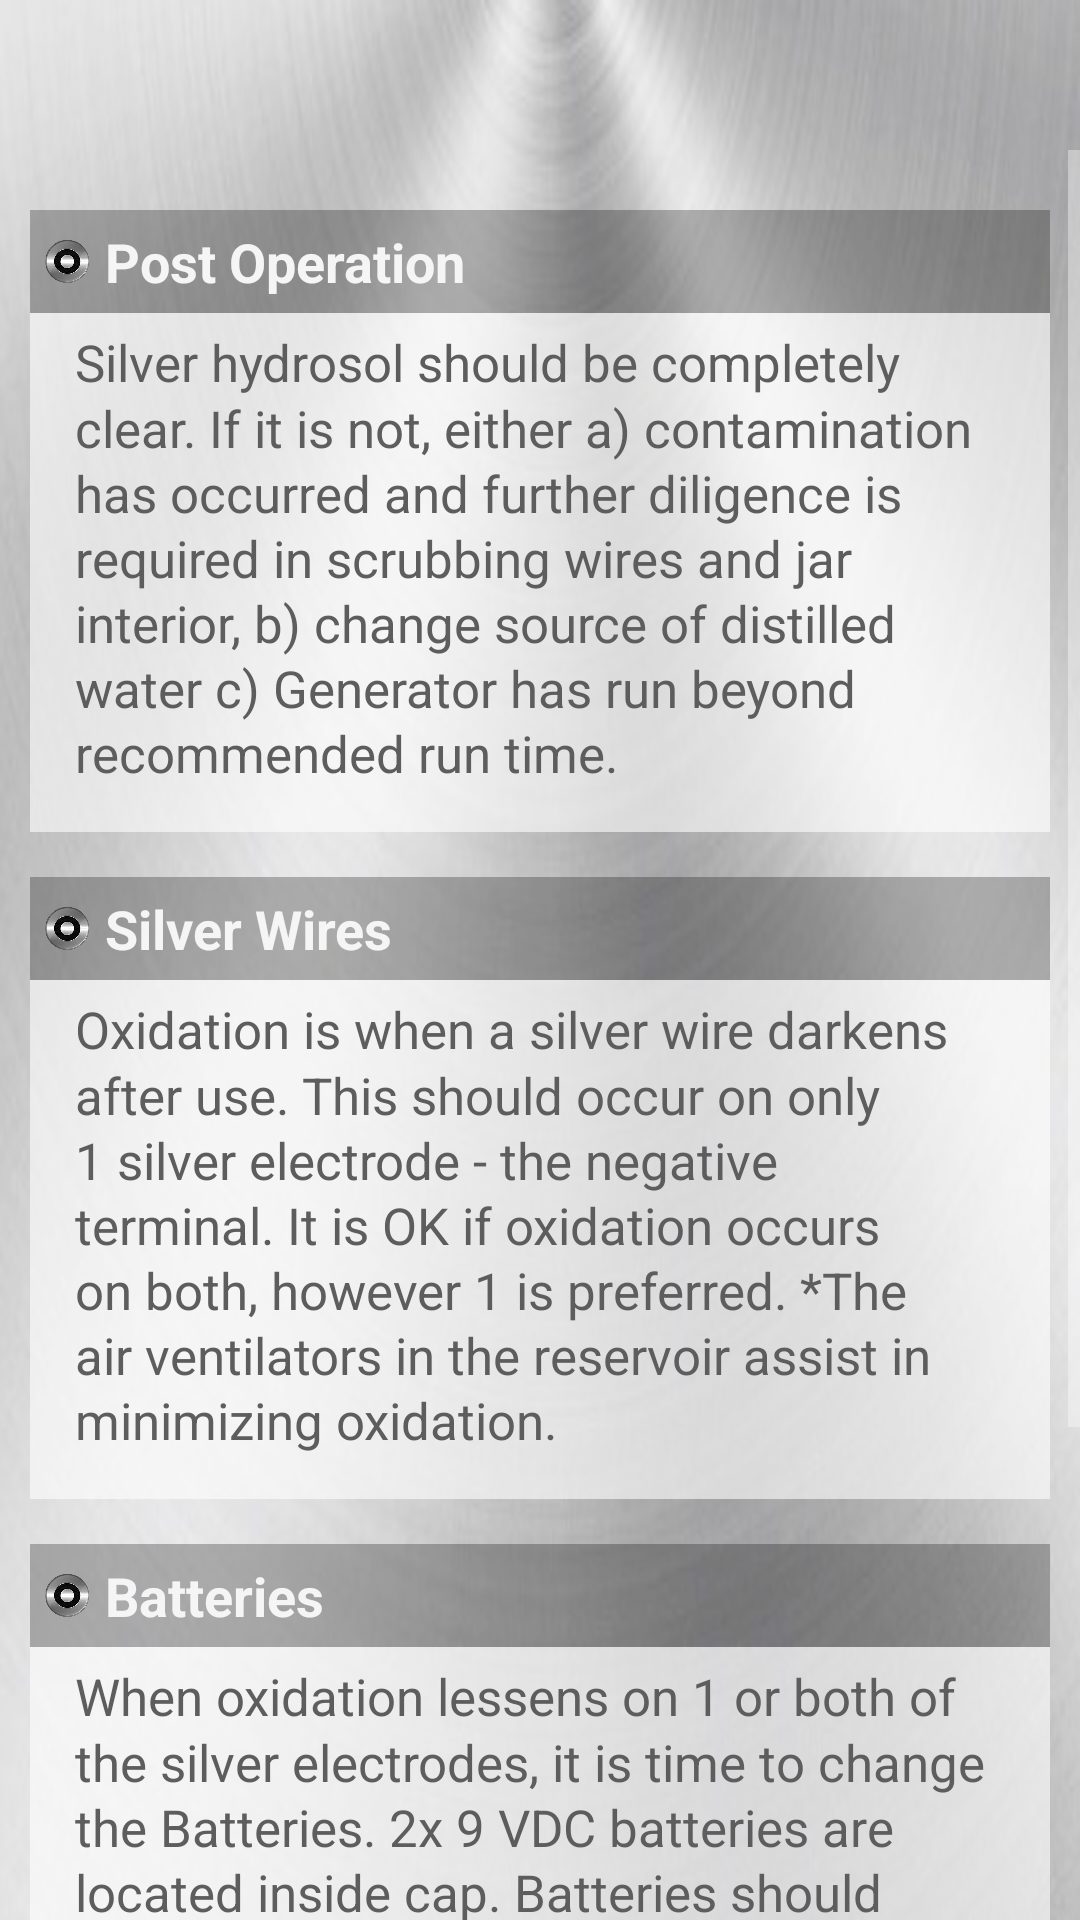

Layout XML and referenced resources for this Android screen:
<!-- AndroidManifest.xml: application theme AppTheme -->
<!-- res/layout/activity_analysis.xml -->
<?xml version="1.0" encoding="utf-8"?>
<RelativeLayout
	xmlns:android="http://schemas.android.com/apk/res/android"
	xmlns:app="http://schemas.android.com/apk/res-auto"
	xmlns:tools="http://schemas.android.com/tools"
	android:layout_width="match_parent"
	android:layout_height="match_parent"
	tools:context=".Analysis"
	android:background="@drawable/carbon2a">

	<ScrollView
		android:id="@+id/scrollview"
		android:layout_width="fill_parent"
		android:layout_height="wrap_content"
		android:layout_marginTop="50dp"
		android:layout_alignParentStart="true">

		<LinearLayout
			android:layout_width="fill_parent"
			android:layout_height="wrap_content">

			<LinearLayout
				android:id="@+id/linearLayout2"
				android:layout_width="match_parent"
				android:layout_height="wrap_content"
				android:layout_alignParentTop="true"
				android:layout_centerHorizontal="true"
				android:orientation="vertical"
				android:layout_marginTop="15dp">

				<LinearLayout
					android:layout_width="match_parent"
					android:layout_height="match_parent">

					<ImageView
                        android:layout_width="50dp"
                        android:layout_height="match_parent"
                        android:src="@drawable/target"
                        android:id="@+id/imageView112"
                        android:layout_marginLeft="10dp"
                        android:layout_marginTop="5dp"
						android:layout_weight="1"
						android:paddingLeft="5dp"
						android:background="#44000000" />

					<TextView
                        android:layout_width="match_parent"
                        android:layout_height="wrap_content"
                        android:text="Post Operation"
                        android:id="@+id/textView9"
                        android:textColor="#F5F5F5"
                        android:textStyle="normal|bold"
                        android:textIsSelectable="false"
                        android:textSize="18sp"
                        android:layout_alignParentTop="true"
                        android:layout_alignParentLeft="true"
                        android:layout_alignParentStart="true"
						android:background="#44000000"
                        android:layout_marginRight="10dp"
                        android:paddingLeft="5dp"
                        android:paddingTop="5dp"
                        android:paddingBottom="5dp"
						android:layout_weight="1"
						android:layout_marginTop="5dp" />
				</LinearLayout>


				<TextView
					android:layout_width="wrap_content"
					android:layout_height="wrap_content"
					android:text="Silver hydrosol should be completely clear. If it is not, either a) contamination has occurred and further diligence is required in scrubbing wires and jar interior, b) change source of distilled water c) Generator has run beyond recommended run time. "
					android:id="@+id/textView10"
					android:layout_below="@+id/textView9"
					android:layout_centerHorizontal="true"
					android:textColor="#5D5D5D"
					android:textSize="17sp"
					android:layout_marginLeft="10dp"
					android:lineSpacingMultiplier="1.1"
					android:background="#99FFFFFF"
					android:paddingLeft="15dp"
					android:paddingRight="15dp"
					android:layout_marginRight="10dp"
					android:paddingBottom="15dp"
					android:paddingTop="5dp"
					android:layout_marginBottom="10dp" />


				<LinearLayout
					android:layout_width="match_parent"
					android:layout_height="match_parent">

					<ImageView
						android:layout_width="50dp"
						android:layout_height="match_parent"
						android:src="@drawable/target"
						android:id="@+id/imageView9"
						android:layout_weight="1"
						android:background="#44000000"
						android:layout_marginTop="5dp"
						android:layout_marginLeft="10dp"
						android:paddingLeft="5dp" />

					<TextView
                        android:layout_width="match_parent"
                        android:layout_height="wrap_content"
                        android:text="Silver Wires"
                        android:id="@+id/textView11"
                        android:textColor="#F5F5F5"
                        android:textStyle="bold"
                        android:textSize="18sp"
                        android:layout_below="@+id/textView10"
                        android:layout_alignParentLeft="true"
                        android:layout_alignParentStart="true"
						android:layout_marginTop="5dp"
                        android:layout_marginRight="10dp"
                        android:background="#44000000"
                        android:paddingLeft="5dp"
                        android:paddingTop="5dp"
                        android:paddingBottom="5dp"
						android:layout_weight="1" />
				</LinearLayout>

				<TextView
					android:layout_width="wrap_content"
					android:layout_height="wrap_content"
					android:text="Oxidation is when a silver wire darkens after use. This should occur on only 1 silver electrode - the negative terminal. It is OK if oxidation occurs on both, however 1 is preferred. *The air ventilators in the reservoir assist in minimizing oxidation.  "
					android:id="@+id/textView12"
					android:layout_below="@+id/textView11"
					android:layout_centerHorizontal="true"
					android:textColor="#5D5D5D"
					android:textSize="17sp"
					android:lineSpacingMultiplier="1.1"
					android:background="#99FFFFFF"
					android:paddingLeft="15dp"
					android:paddingRight="15dp"
					android:layout_marginLeft="10dp"
					android:layout_marginRight="10dp"
					android:paddingBottom="15dp"
					android:paddingTop="5dp"
					android:layout_marginBottom="10dp" />

				<LinearLayout
					android:layout_width="match_parent"
					android:layout_height="match_parent">

					<ImageView
						android:layout_width="50dp"
						android:layout_height="match_parent"
						android:src="@drawable/target"
						android:id="@+id/imageView10"
						android:layout_weight="1"
						android:layout_marginLeft="10dp"
						android:layout_marginTop="5dp"
						android:paddingLeft="5dp"
						android:background="#44000000" />

					<TextView
                        android:layout_width="match_parent"
                        android:layout_height="wrap_content"
                        android:text="Batteries"
                        android:id="@+id/textView13"
                        android:textColor="#F5F5F5"
                        android:textStyle="bold"
                        android:textSize="18sp"
                        android:layout_below="@+id/textView12"
                        android:layout_alignParentLeft="true"
                        android:layout_alignParentStart="true"
						android:layout_marginTop="5dp"
                        android:layout_marginRight="10dp"
                        android:background="#44000000"
                        android:paddingLeft="5dp"
                        android:paddingTop="5dp"
                        android:paddingBottom="5dp"
						android:layout_weight="1" />
				</LinearLayout>

				<TextView
					android:layout_width="wrap_content"
					android:layout_height="wrap_content"
					android:text="When oxidation lessens on 1 or both of the silver electrodes, it is time to change the Batteries. 2x 9 VDC batteries are located inside cap. Batteries should last 2 + years with moderate use. See Maintenance section for battery replacement."
					android:id="@+id/textView14"
					android:layout_below="@+id/textView13"
					android:layout_centerHorizontal="true"
					android:textColor="#5D5D5D"
					android:textSize="17sp"
					android:layout_marginLeft="10dp"
					android:lineSpacingMultiplier="1.1"
					android:background="#99FFFFFF"
					android:paddingLeft="15dp"
					android:paddingRight="15dp"
					android:layout_marginRight="10dp"
					android:paddingTop="5dp"
					android:paddingBottom="15dp"
					android:layout_marginBottom="10dp" />

				<LinearLayout
					android:layout_width="match_parent"
					android:layout_height="match_parent">

					<ImageView
						android:layout_width="50dp"
						android:layout_height="match_parent"
						android:src="@drawable/target"
						android:id="@+id/imageView11"
						android:layout_weight="1"
						android:layout_marginLeft="10dp"
						android:layout_marginTop="5dp"
						android:paddingLeft="5dp"
						android:background="#44000000" />

					<TextView
                        android:layout_width="match_parent"
                        android:layout_height="wrap_content"
                        android:text="Storage"
                        android:id="@+id/textView15"
                        android:textColor="#F5F5F5"
                        android:textStyle="bold"
                        android:textSize="18sp"
                        android:layout_below="@+id/textView14"
                        android:layout_alignParentLeft="true"
                        android:layout_alignParentStart="true"
                        android:layout_marginTop="5dp"
						android:layout_marginRight="10dp"
                        android:background="#44000000"
                        android:paddingLeft="5dp"
                        android:paddingTop="5dp"
                        android:paddingBottom="5dp"
						android:layout_weight="1" />
				</LinearLayout>

				<TextView
					android:layout_width="wrap_content"
					android:layout_height="wrap_content"
					android:text="Store in Glass at room temperature and out of direct sunlight. Do not store in plastic."
					android:id="@+id/textView16"
					android:layout_below="@+id/textView15"
					android:layout_centerHorizontal="true"
					android:textColor="#5D5D5D"
					android:textSize="17sp"
					android:layout_marginLeft="10dp"
					android:layout_marginBottom="10dp"
					android:lineSpacingMultiplier="1.1"
					android:background="#99FFFFFF"
					android:paddingLeft="15dp"
					android:paddingRight="15dp"
					android:layout_marginRight="10dp"
					android:paddingBottom="15dp"
					android:paddingTop="5dp"/>

			</LinearLayout>

		</LinearLayout>

	</ScrollView>

</RelativeLayout>
<!-- resources referenced by this layout -->
<resources>
  <!-- drawable carbon2a: png bitmap (drawable, 104782 bytes) -->
  <!-- drawable target: png bitmap (drawable, 269280 bytes) -->
  <style name="AppTheme" parent="Theme.AppCompat.NoActionBar">
          
          <item name="colorPrimary">@color/colorPrimary</item>
          <item name="colorPrimaryDark">@color/colorPrimaryDark</item>
          <item name="colorAccent">#002bff </item>
          <item name="android:actionBarTabTextStyle">@style/ActionBarTabText</item>
      </style>
  <color name="colorPrimary">#d4d5da</color>
  <color name="colorPrimaryDark">#000000</color>
  <style name="ActionBarTabText" parent="@android:style/Widget.Holo.ActionBar.TabText">
          <item name="android:textColor">#000000</item>
      </style>
</resources>
